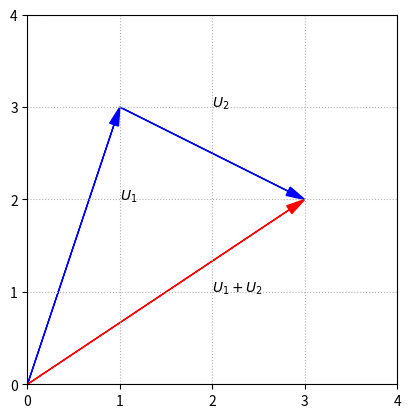

Write Python code to recreate this figure.
# -*- coding: utf-8 -*-
"""
Created on Fri Nov 20 11:52:01 2020

[redacted]
"""

import numpy as np
import matplotlib.pyplot as plt

fig, ax = plt.subplots()

options = {"head_width":0.1, "head_length":0.2, "length_includes_head":True}
ax.arrow(0,0,1,3,fc='b',ec='b',**options)
ax.arrow(1,3,2,-1,fc='b',ec='b',**options)
ax.arrow(0,0,3,2,fc='r',ec='r',**options)

ax.set_xlim(0,4)
ax.set_ylim(0,4)
ax.set_aspect('equal')
ax.set_xticks(np.arange(0,5,step = 1))
ax.set_yticks(np.arange(0,5,step = 1))

ax.text(1,2,'$U_1$')
ax.text(2,3,'$U_2$')
ax.text(2,1,'$U_1+U_2$')


ax.grid(True,ls=':')
